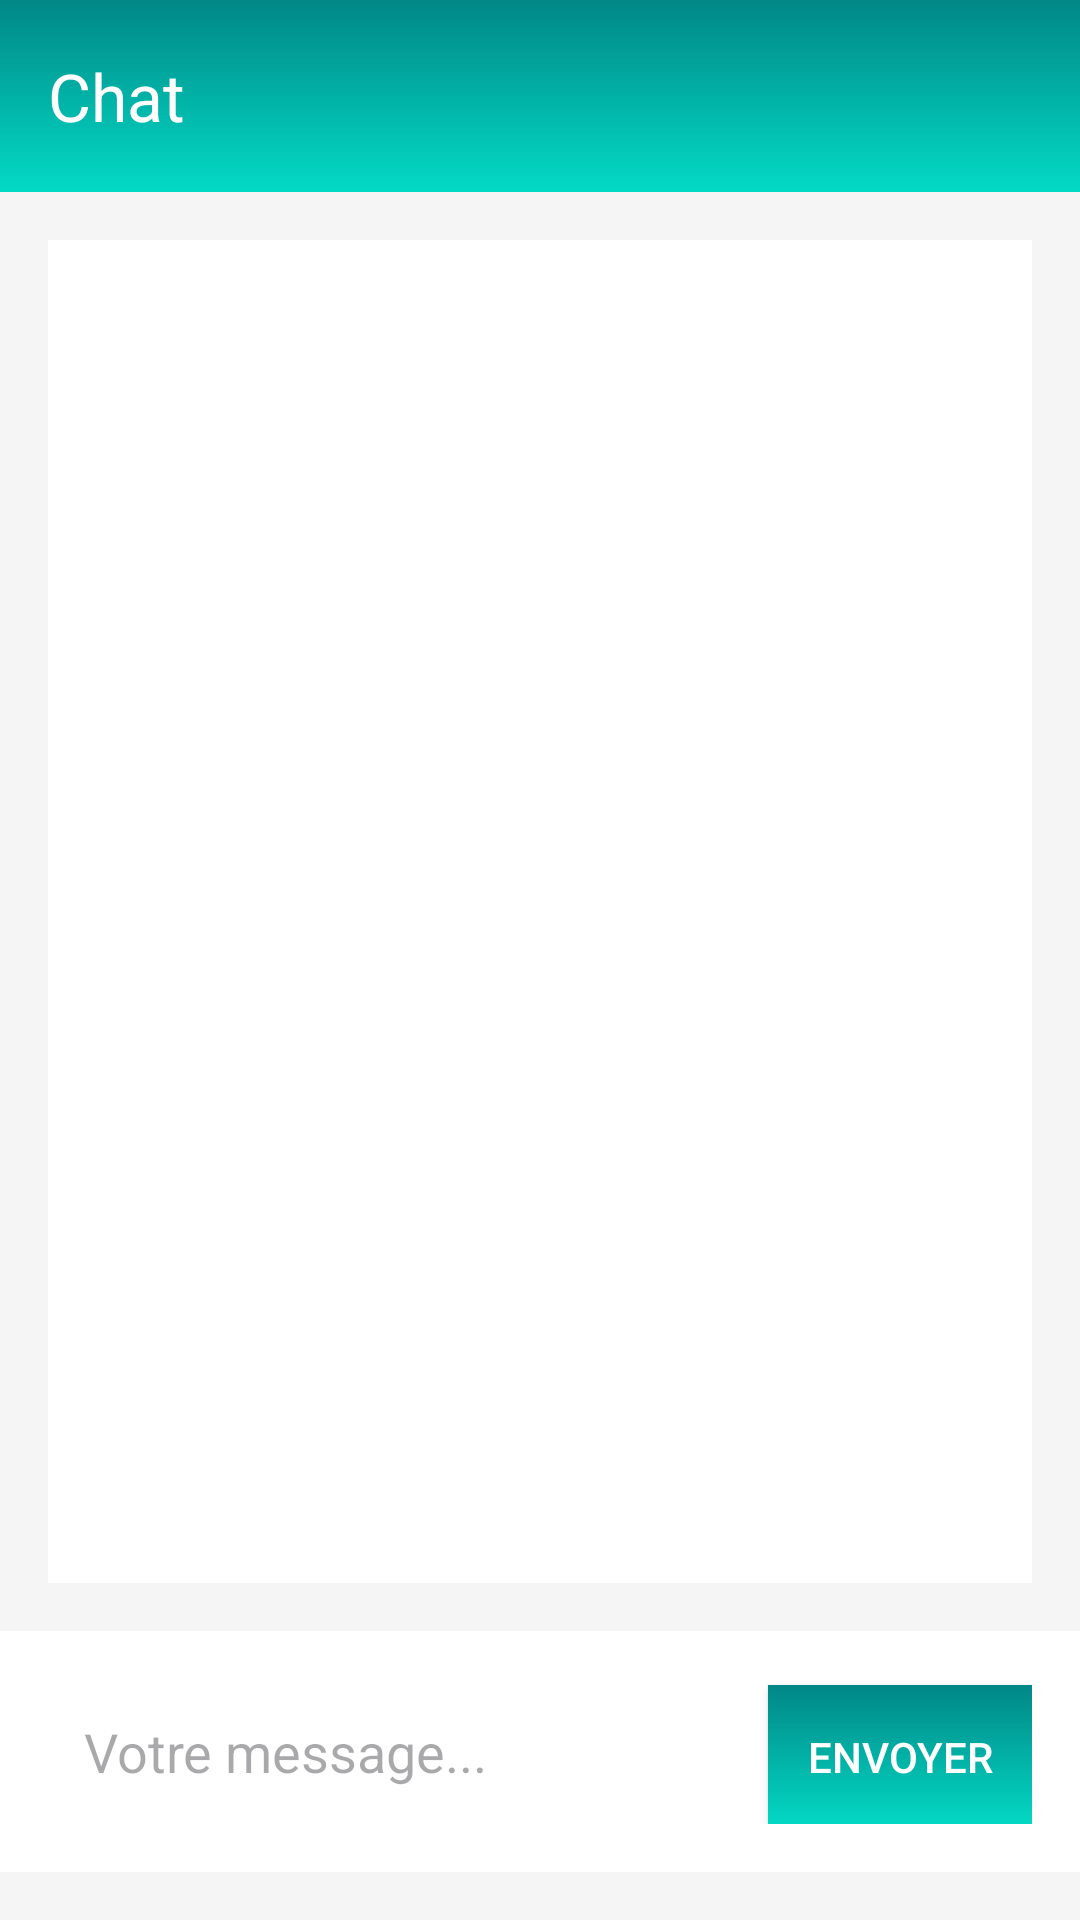

Here is an Android app screen rendered from its layout file. Give the layout XML and the strings, colors and styles it references.
<!-- AndroidManifest.xml: application theme Theme.EMSI_SmartPresence -->
<!-- res/layout/activity_chat.xml -->
<?xml version="1.0" encoding="utf-8"?>
<LinearLayout xmlns:android="http://schemas.android.com/apk/res/android"
    xmlns:app="http://schemas.android.com/apk/res-auto"
    xmlns:tools="http://schemas.android.com/tools"
    android:layout_width="match_parent"
    android:layout_height="match_parent"
    android:orientation="vertical"
    android:background="#F5F5F5"
    android:fitsSystemWindows="true"
    tools:context=".ChatActivity">

    <com.google.android.material.appbar.AppBarLayout
        android:layout_width="match_parent"
        android:layout_height="wrap_content"
        android:background="@drawable/gradient">

        <androidx.appcompat.widget.Toolbar
            android:id="@+id/toolbar"
            android:layout_width="match_parent"
            android:layout_height="?attr/actionBarSize"
            android:theme="@style/ThemeOverlay.AppCompat.Dark.ActionBar"
            app:title="Chat"/>

    </com.google.android.material.appbar.AppBarLayout>

    <androidx.recyclerview.widget.RecyclerView
        android:id="@+id/chatRecyclerView"
        android:layout_width="match_parent"
        android:layout_height="0dp"
        android:layout_weight="1"
        android:layout_margin="@dimen/margin_medium"
        android:background="@android:color/white"
        android:padding="8dp"
        android:clipToPadding="false"/>

    <LinearLayout
        android:layout_width="match_parent"
        android:layout_height="wrap_content"
        android:orientation="horizontal"
        android:padding="@dimen/margin_medium"
        android:background="@android:color/white"
        android:layout_marginBottom="@dimen/margin_medium">

        <EditText
            android:id="@+id/messageInput"
            android:layout_width="0dp"
            android:layout_height="wrap_content"
            android:layout_weight="1"
            android:hint="Votre message..."
            android:padding="12dp"
            android:background="@drawable/edit_text_background"
            android:layout_marginEnd="8dp"/>

        <Button
            android:id="@+id/sendButton"
            android:layout_width="wrap_content"
            android:layout_height="wrap_content"
            android:text="Envoyer"
            android:background="@drawable/gradient"
            android:textColor="@android:color/white"
            android:padding="12dp"/>

    </LinearLayout>

    <ProgressBar
        android:id="@+id/progressBar"
        android:layout_width="48dp"
        android:layout_height="48dp"
        android:layout_gravity="center"
        android:visibility="gone"
        style="?android:attr/progressBarStyleLarge" />

</LinearLayout>
<!-- resources referenced by this layout -->
<resources>
  <dimen name="margin_medium">16dp</dimen>
  <!-- drawable gradient (drawable) -->
  <?xml version="1.0" encoding="utf-8"?>
  <shape xmlns:android="http://schemas.android.com/apk/res/android">
      <gradient
          android:type="linear"
          android:angle="90"
          android:startColor="@color/teal_200"
          android:endColor="@color/teal_700" />
  </shape>
  <style name="Theme.EMSI_SmartPresence" parent="Base.Theme.EMSI_SmartPresence" />
  <color name="teal_200">#03DAC5</color>
  <color name="teal_700">#018786</color>
  <style name="Base.Theme.EMSI_SmartPresence" parent="Theme.Material3.DayNight.NoActionBar">
          
          
      </style>
</resources>
